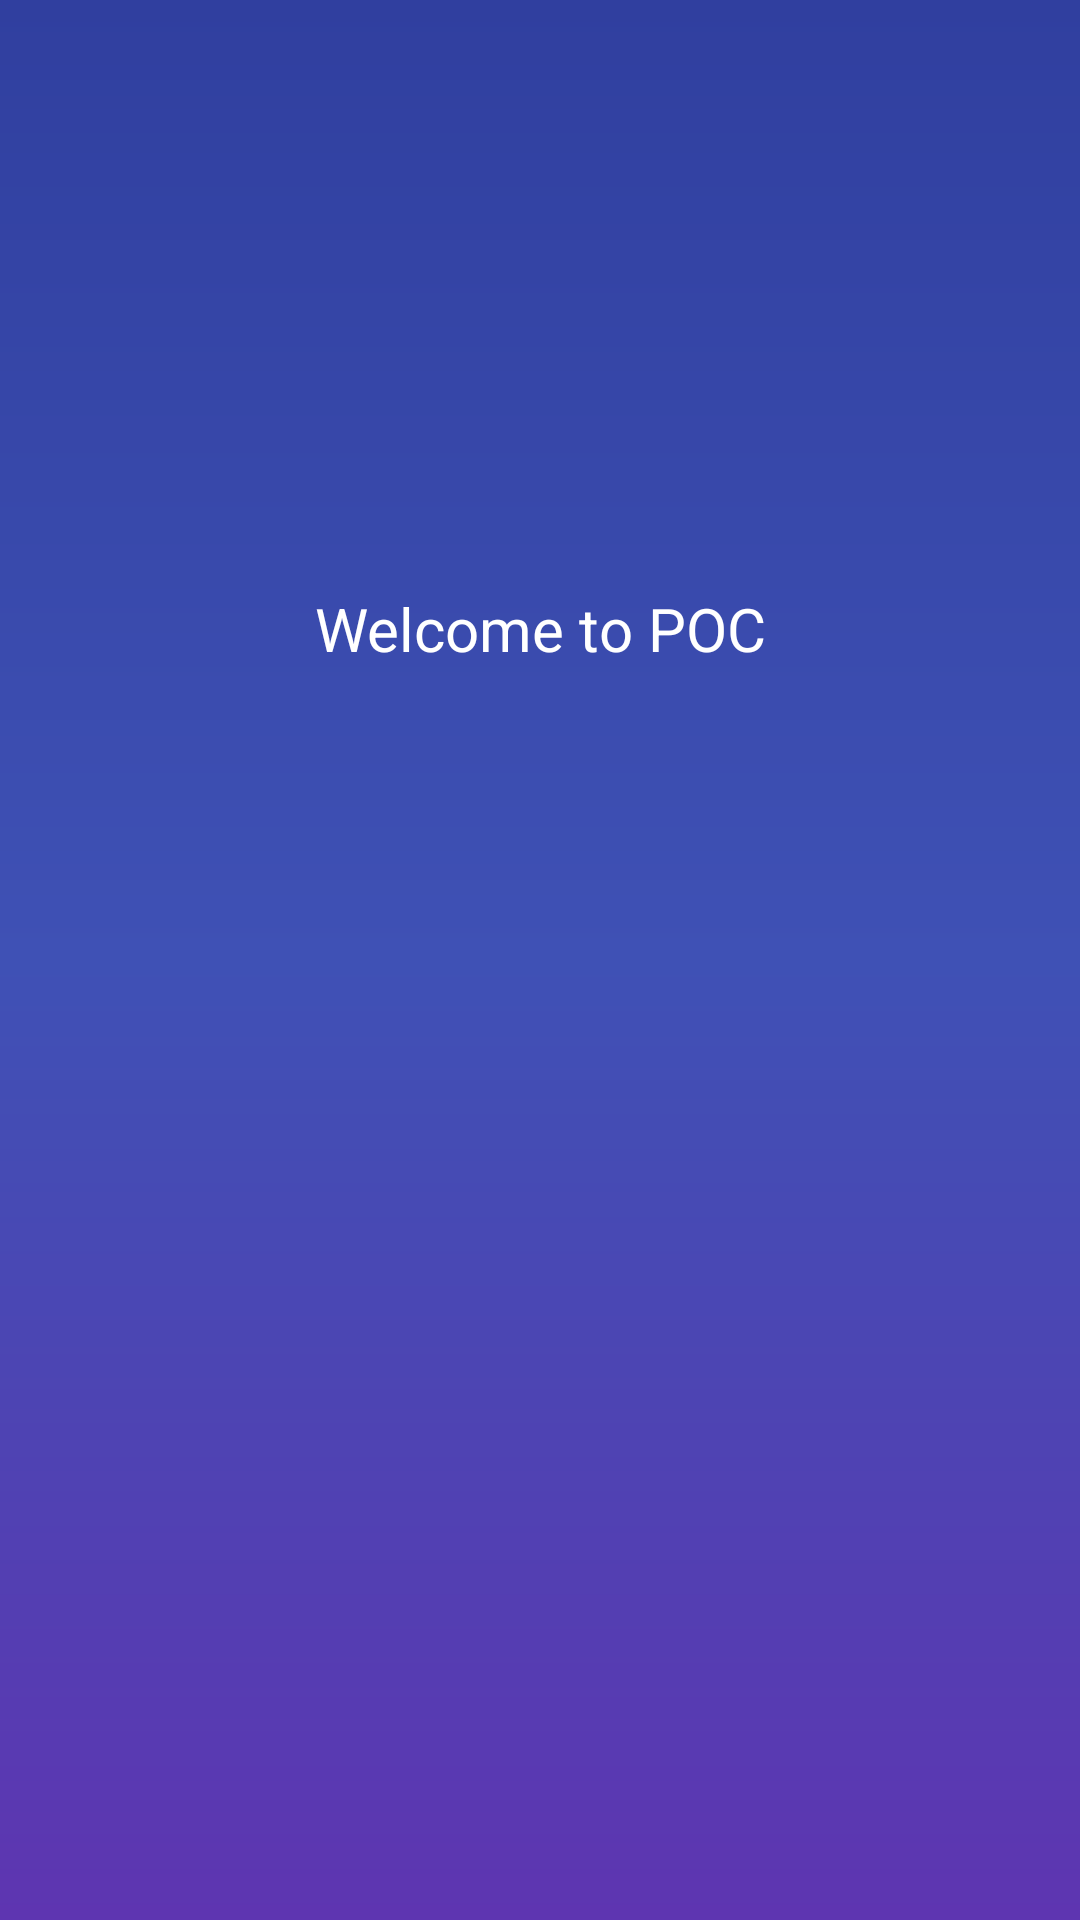

Reconstruct the res/layout file that produces this screen, plus the resources it refers to.
<!-- AndroidManifest.xml: activity theme AppTheme.NoActionBar -->
<!-- res/layout/activity_splash.xml -->
<?xml version="1.0" encoding="utf-8"?>
<RelativeLayout
    xmlns:android="http://schemas.android.com/apk/res/android"
    xmlns:app="http://schemas.android.com/apk/res-auto"
    xmlns:tools="http://schemas.android.com/tools"
    android:layout_width="match_parent"
    android:layout_height="match_parent"
    android:background="@drawable/main_bg">

    <ImageView
        android:id="@+id/imageView"
        android:layout_width="120dp"
        android:layout_height="120dp"
        app:srcCompat="@mipmap/ic_launcher"
        android:alpha=".9"
        android:layout_centerInParent="true"/>

    <TextView
        android:layout_width="match_parent"
        android:layout_height="wrap_content"
        android:layout_alignParentStart="true"
        android:layout_alignParentTop="true"
        android:layout_marginTop="196dp"
        android:gravity="center"
        android:text="@string/poc"
        android:textAlignment="center"
        android:textColor="@color/white"
        android:textSize="20sp"
        android:layout_alignParentLeft="true" />


    <ProgressBar
        android:id="@+id/progressBar"
        android:layout_width="25dp"
        android:layout_height="25dp"
        style="?android:attr/progress"
        android:layout_below="@+id/imageView"
        android:layout_marginTop="20dp"
        android:layout_centerHorizontal="true"/>


</RelativeLayout>
<!-- resources referenced by this layout -->
<resources>
  <color name="white">#FFFFFF</color>
  <!-- drawable main_bg (drawable-v24) -->
  <?xml version="1.0" encoding="utf-8"?>
  <shape xmlns:android="http://schemas.android.com/apk/res/android"
  
      android:shape="rectangle">
      <corners
          android:radius="0dp"/>
  
      <gradient
          android:type="linear"
          android:angle="90"
          android:startColor="#5E35B1"
          android:centerColor="#3F51B5"
          android:endColor="#303F9F"/>
  
  </shape>
  <string name="poc">Welcome to POC</string>
  <style name="AppTheme.NoActionBar">
          <item name="windowActionBar">false</item>
          <item name="windowNoTitle">true</item>
      </style>
</resources>
